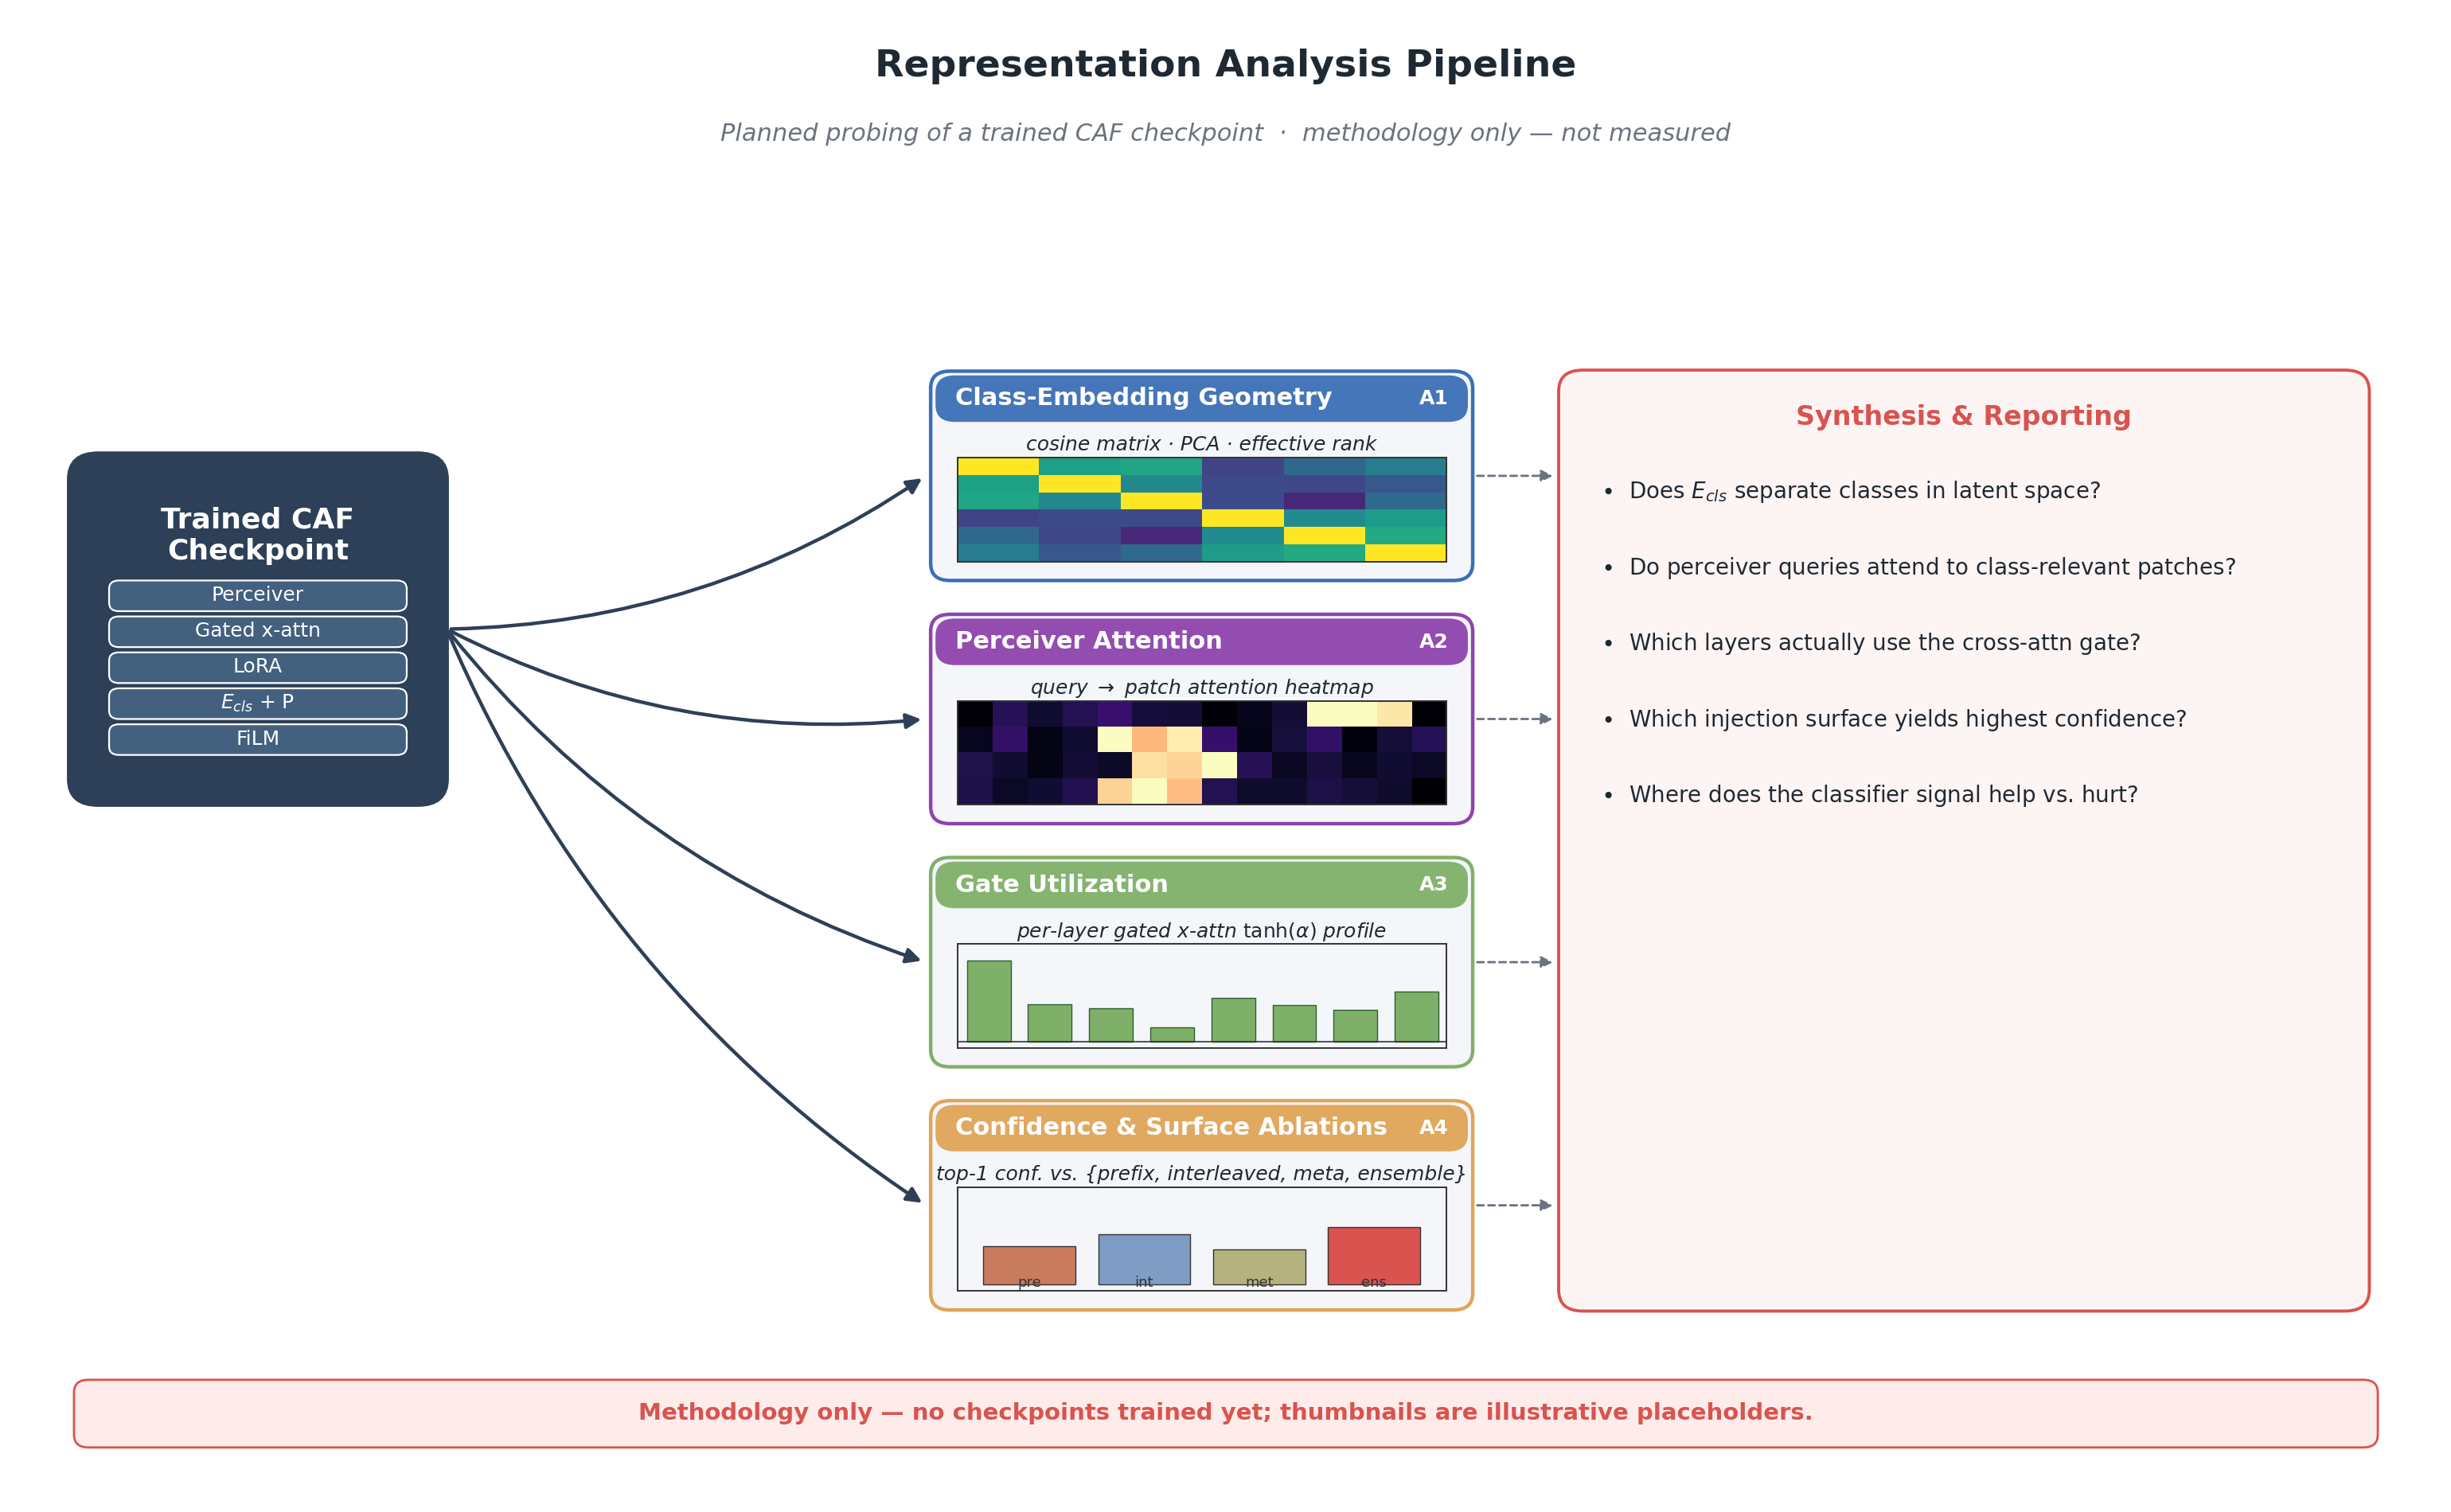

Source code (Python):
"""
fig_008: Representation Analysis Pipeline (CAF)
Schematic of planned probing workflow.
Methodology only — not measured.
"""
import matplotlib.pyplot as plt
import matplotlib.patches as mpatches
from matplotlib.patches import FancyBboxPatch, FancyArrowPatch
import numpy as np

# ---- style ----
PALETTE = {
    "ckpt":    "#2E4057",   # deep slate
    "node_bg": "#F4F6FA",   # very light gray-blue
    "node_ed": "#3B6FB6",   # blue
    "accent":  "#D9534F",   # red accent
    "soft":    "#7FB069",   # green
    "amber":   "#E0A458",   # amber
    "ink":     "#1F2933",
    "muted":   "#6B7280",
}

fig, ax = plt.subplots(figsize=(15.5, 9.6), dpi=200)
ax.set_xlim(0, 100)
ax.set_ylim(0, 70)
ax.axis("off")
fig.patch.set_facecolor("white")

# ---- title + caption ----
ax.text(50, 67.6, "Representation Analysis Pipeline",
        ha="center", va="center", fontsize=17, fontweight="bold",
        color=PALETTE["ink"])
ax.text(50, 64.4,
        "Planned probing of a trained CAF checkpoint  ·  methodology only — not measured",
        ha="center", va="center", fontsize=11, style="italic",
        color=PALETTE["muted"])

# ---- checkpoint node (left) ----
ckpt_x, ckpt_y, ckpt_w, ckpt_h = 2.5, 33, 15, 16
ckpt = FancyBboxPatch((ckpt_x, ckpt_y), ckpt_w, ckpt_h,
                      boxstyle="round,pad=0.3,rounding_size=1.2",
                      linewidth=2.0, edgecolor=PALETTE["ckpt"],
                      facecolor=PALETTE["ckpt"])
ax.add_patch(ckpt)
ax.text(ckpt_x + ckpt_w/2, ckpt_y + ckpt_h - 2.2,
        "Trained CAF\nCheckpoint",
        ha="center", va="top", fontsize=13, fontweight="bold",
        color="white")

# trainable param chips inside checkpoint
chips = ["Perceiver", "Gated x-attn", "LoRA", r"$E_{cls}$ + P", "FiLM"]
for i, c in enumerate(chips):
    cy = ckpt_y + ckpt_h - 6.4 - i*1.7
    chip = FancyBboxPatch((ckpt_x + 1.4, cy - 0.7), ckpt_w - 2.8, 1.35,
                          boxstyle="round,pad=0.05,rounding_size=0.4",
                          linewidth=0.8, edgecolor="white",
                          facecolor="#43607F")
    ax.add_patch(chip)
    ax.text(ckpt_x + ckpt_w/2, cy, c, ha="center", va="center",
            fontsize=9, color="white")

# ---- four analysis nodes (right column) ----
node_x = 38
node_w = 22
node_h = 9.5
gap_y  = 2.0
top_y  = 53   # top edge of first node
positions = [top_y - i*(node_h + gap_y) for i in range(4)]

node_titles = [
    "Class-Embedding Geometry",
    "Perceiver Attention",
    "Gate Utilization",
    "Confidence & Surface Ablations",
]
node_subs = [
    r"cosine matrix · PCA · effective rank",
    r"query $\rightarrow$ patch attention heatmap",
    r"per-layer gated x-attn $\tanh(\alpha)$ profile",
    r"top-1 conf. vs. {prefix, interleaved, meta, ensemble}",
]
node_colors = [PALETTE["node_ed"], "#8E44AD", PALETTE["soft"], PALETTE["amber"]]

# helper: draw a small thumbnail inside the node
def draw_thumb_cosine(ax, x0, y0, w, h):
    """Cosine similarity matrix thumbnail."""
    rng = np.random.RandomState(3)
    n = 6
    M = rng.uniform(0.05, 0.45, size=(n, n))
    M = (M + M.T) / 2
    np.fill_diagonal(M, 1.0)
    # off-diag block to suggest class clustering
    M[:3, :3] += 0.35; M[3:, 3:] += 0.3
    M = np.clip(M, 0, 1)
    extent = (x0, x0+w, y0, y0+h)
    ax.imshow(M, extent=extent, cmap="viridis", aspect="auto",
              vmin=0, vmax=1, zorder=2)
    ax.add_patch(plt.Rectangle((x0, y0), w, h, fill=False,
                               edgecolor="#333", linewidth=0.7, zorder=3))

def draw_thumb_attention(ax, x0, y0, w, h):
    """Attention grid heatmap thumbnail (queries x patches)."""
    rng = np.random.RandomState(7)
    Q, T = 4, 14
    A = rng.uniform(0, 0.2, size=(Q, T))
    # add focused bands
    for q in range(Q):
        c = rng.randint(2, T-2)
        A[q, c-1:c+2] += rng.uniform(0.6, 0.95)
    A = np.clip(A, 0, 1)
    extent = (x0, x0+w, y0, y0+h)
    ax.imshow(A, extent=extent, cmap="magma", aspect="auto",
              vmin=0, vmax=1, zorder=2)
    ax.add_patch(plt.Rectangle((x0, y0), w, h, fill=False,
                               edgecolor="#333", linewidth=0.7, zorder=3))

def draw_thumb_gate(ax, x0, y0, w, h):
    """Bar chart of per-layer gate magnitudes."""
    rng = np.random.RandomState(11)
    n = 8
    vals = np.abs(rng.normal(0.5, 0.25, size=n))
    vals = np.clip(vals, 0.05, 1.0)
    bw = w / (n * 1.4)
    for i, v in enumerate(vals):
        bx = x0 + 0.4 + i * (bw * 1.4)
        bh = v * (h - 0.8)
        ax.add_patch(plt.Rectangle((bx, y0 + 0.3), bw, bh,
                                   facecolor=PALETTE["soft"],
                                   edgecolor="#2E5E2E", linewidth=0.5,
                                   zorder=3))
    ax.add_patch(plt.Rectangle((x0, y0), w, h, fill=False,
                               edgecolor="#333", linewidth=0.7, zorder=3))
    # baseline
    ax.plot([x0, x0+w], [y0+0.3, y0+0.3], color="#333", lw=0.6, zorder=4)

def draw_thumb_ablation(ax, x0, y0, w, h):
    """Grouped bars: 4 injection surfaces with confidence."""
    rng = np.random.RandomState(17)
    labels = ["pre", "int", "met", "ens"]
    vals = [0.55, 0.72, 0.5, 0.83]
    colors = ["#C97C5D", "#7E9CC4", "#B6B27F", "#D9534F"]
    bw = (w - 1.2) / 4
    for i, (lab, v, c) in enumerate(zip(labels, vals, colors)):
        bx = x0 + 0.6 + i * bw
        bh = v * (h - 1.6)
        ax.add_patch(plt.Rectangle((bx + bw*0.1, y0 + 0.3), bw*0.8, bh,
                                   facecolor=c, edgecolor="#333",
                                   linewidth=0.5, zorder=3))
        ax.text(bx + bw/2, y0 + 0.05, lab, ha="center", va="bottom",
                fontsize=6.5, color="#333", zorder=4)
    ax.add_patch(plt.Rectangle((x0, y0), w, h, fill=False,
                               edgecolor="#333", linewidth=0.7, zorder=3))

thumb_drawers = [draw_thumb_cosine, draw_thumb_attention,
                 draw_thumb_gate, draw_thumb_ablation]

# Draw the four analysis nodes
for i, (ny, ttl, sub, col, drawer) in enumerate(
        zip(positions, node_titles, node_subs, node_colors, thumb_drawers)):
    # outer box
    box = FancyBboxPatch((node_x, ny - node_h), node_w, node_h,
                         boxstyle="round,pad=0.2,rounding_size=0.8",
                         linewidth=1.6, edgecolor=col,
                         facecolor=PALETTE["node_bg"])
    ax.add_patch(box)
    # colored header strip
    hdr = FancyBboxPatch((node_x, ny - 2.2), node_w, 2.2,
                         boxstyle="round,pad=0.0,rounding_size=0.8",
                         linewidth=0, facecolor=col, alpha=0.95)
    ax.add_patch(hdr)
    ax.text(node_x + 0.8, ny - 1.1, ttl, ha="left", va="center",
            fontsize=11, fontweight="bold", color="white")
    ax.text(node_x + node_w - 0.8, ny - 1.1, f"A{i+1}",
            ha="right", va="center", fontsize=9, color="white",
            fontweight="bold")
    # subcaption
    ax.text(node_x + node_w/2, ny - 3.3, sub, ha="center", va="center",
            fontsize=9, style="italic", color=PALETTE["ink"])
    # thumbnail
    th_x = node_x + 0.9
    th_y = ny - node_h + 0.7
    th_w = node_w - 1.8
    th_h = node_h - 4.6
    drawer(ax, th_x, th_y, th_w, th_h)

# ---- arrows from checkpoint to nodes ----
ckpt_right_x = ckpt_x + ckpt_w
ckpt_mid_y   = ckpt_y + ckpt_h/2
for ny in positions:
    target_x = node_x
    target_y = ny - node_h/2
    arrow = FancyArrowPatch((ckpt_right_x + 0.3, ckpt_mid_y),
                            (target_x - 0.4, target_y),
                            arrowstyle="-|>", mutation_scale=14,
                            linewidth=1.6, color=PALETTE["ckpt"],
                            connectionstyle="arc3,rad=0.15",
                            zorder=1)
    ax.add_patch(arrow)

# ---- right-side synthesis panel ----
syn_x, syn_w = 64, 33
syn_top, syn_bot = 53, 9.0
syn = FancyBboxPatch((syn_x, syn_bot), syn_w, syn_top - syn_bot,
                     boxstyle="round,pad=0.25,rounding_size=1.0",
                     linewidth=1.4, edgecolor=PALETTE["accent"],
                     facecolor="#FDF5F4")
ax.add_patch(syn)

ax.text(syn_x + syn_w/2, syn_top - 2.0,
        "Synthesis & Reporting",
        ha="center", va="center", fontsize=12, fontweight="bold",
        color=PALETTE["accent"])

bullets = [
    r"$\bullet$  Does $E_{cls}$ separate classes in latent space?",
    r"$\bullet$  Do perceiver queries attend to class-relevant patches?",
    r"$\bullet$  Which layers actually use the cross-attn gate?",
    r"$\bullet$  Which injection surface yields highest confidence?",
    r"$\bullet$  Where does the classifier signal help vs. hurt?",
]
for j, b in enumerate(bullets):
    ax.text(syn_x + 1.5, syn_top - 5.5 - j*3.6, b,
            ha="left", va="center", fontsize=10,
            color=PALETTE["ink"])

# arrows from each node to synthesis
for ny in positions:
    src_x = node_x + node_w
    src_y = ny - node_h/2
    tgt_x = syn_x
    tgt_y = ny - node_h/2
    arrow = FancyArrowPatch((src_x + 0.2, src_y),
                            (tgt_x - 0.3, tgt_y),
                            arrowstyle="-|>", mutation_scale=11,
                            linewidth=1.0, color=PALETTE["muted"],
                            linestyle=(0, (3, 2)),
                            zorder=1)
    ax.add_patch(arrow)

# ---- footer banner: methodology only ----
banner = FancyBboxPatch((2.5, 2.4), 95, 3.0,
                        boxstyle="round,pad=0.1,rounding_size=0.6",
                        linewidth=1.0, edgecolor=PALETTE["accent"],
                        facecolor="#FDECEA")
ax.add_patch(banner)
ax.text(50, 3.9,
        "Methodology only — no checkpoints trained yet; thumbnails are illustrative placeholders.",
        ha="center", va="center", fontsize=10.5, fontweight="bold",
        color=PALETTE["accent"])

# ---- save ----
out = "/home/wangni/notion-figures/classifier-aware-flamingo-caf-a-shared-projector-architectur/fig_008.png"
plt.tight_layout()
plt.savefig(out, dpi=200, bbox_inches="tight", facecolor="white")
plt.close(fig)
print(f"Saved: {out}")
